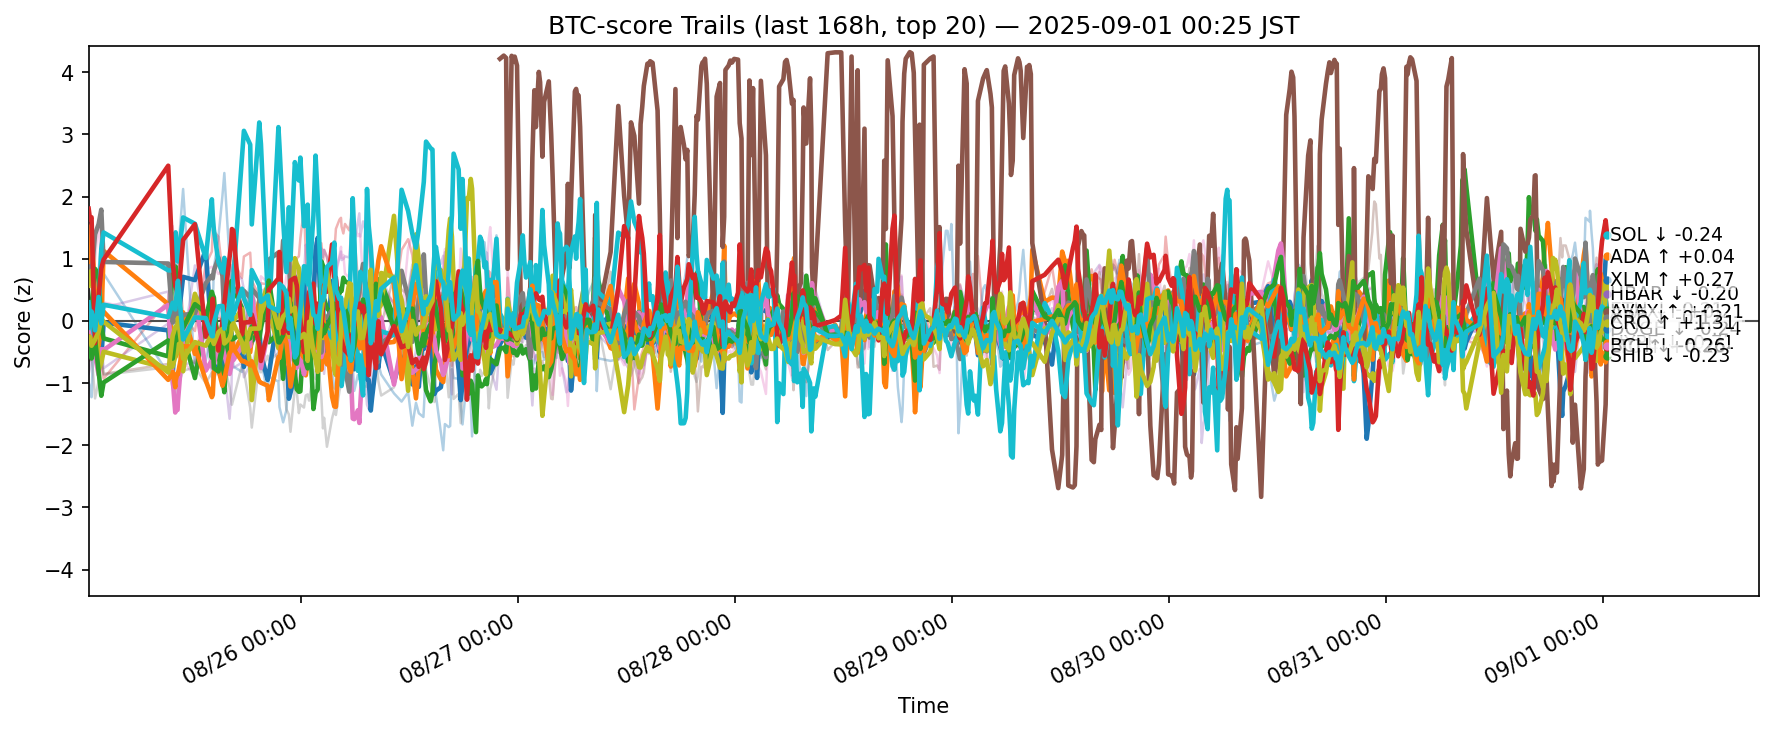

Data behind this chart, as committed beside it:
ts, side, symbol, score
2025-08-24 15:28:37.555322+00:00, btc, ADA, -0.1533
2025-08-24 15:28:37.555322+00:00, btc, AVAX, 0.918
2025-08-24 15:28:37.555322+00:00, btc, BCH, -0.1148
2025-08-24 15:28:37.555322+00:00, btc, BNB, -0.4368
2025-08-24 15:28:37.555322+00:00, btc, BTC, -0.8515
2025-08-24 15:28:37.555322+00:00, btc, DOGE, 0.05694
2025-08-24 15:28:37.555322+00:00, btc, DOT, -0.07895
2025-08-24 15:28:37.555322+00:00, btc, ETH, 0.7093
2025-08-24 15:28:37.555322+00:00, btc, HBAR, 0.566
2025-08-24 15:28:37.555322+00:00, btc, HYPE, 0.2978
2025-08-24 15:28:37.555322+00:00, btc, LINK, -0.9889
2025-08-24 15:28:37.555322+00:00, btc, LTC, -0.2505
2025-08-24 15:28:37.555322+00:00, btc, SHIB, -0.4888
2025-08-24 15:28:37.555322+00:00, btc, SOL, 1.805
2025-08-24 15:28:37.555322+00:00, btc, SUI, -0.1454
2025-08-24 15:28:37.555322+00:00, btc, TON, -0.3331
2025-08-24 15:28:37.555322+00:00, btc, TRX, -0.4994
2025-08-24 15:28:37.555322+00:00, btc, UNI, 0.3135
2025-08-24 15:28:37.555322+00:00, btc, XLM, -0.276
2025-08-24 15:28:37.555322+00:00, btc, XRP, -0.104
2025-08-24 15:37:36.846590+00:00, btc, ADA, -0.2849
2025-08-24 15:37:36.846590+00:00, btc, AVAX, 1.136
2025-08-24 15:37:36.846590+00:00, btc, BCH, 0.03299
2025-08-24 15:37:36.846590+00:00, btc, BNB, -0.6375
2025-08-24 15:37:36.846590+00:00, btc, BTC, -0.7511
2025-08-24 15:37:36.846590+00:00, btc, DOGE, -0.07222
2025-08-24 15:37:36.846590+00:00, btc, DOT, -0.203
2025-08-24 15:37:36.846590+00:00, btc, ETH, 0.8796
2025-08-24 15:37:36.846590+00:00, btc, HBAR, 0.7792
2025-08-24 15:37:36.846590+00:00, btc, HYPE, 0.1435
2025-08-24 15:37:36.846590+00:00, btc, LINK, -1.064
2025-08-24 15:37:36.846590+00:00, btc, LTC, -0.3225
2025-08-24 15:37:36.846590+00:00, btc, SHIB, -0.3569
2025-08-24 15:37:36.846590+00:00, btc, SOL, 1.637
2025-08-24 15:37:36.846590+00:00, btc, SUI, -0.0973
2025-08-24 15:37:36.846590+00:00, btc, TON, -0.2599
2025-08-24 15:37:36.846590+00:00, btc, TRX, -0.5033
2025-08-24 15:37:36.846590+00:00, btc, UNI, 0.1838
2025-08-24 15:37:36.846590+00:00, btc, XLM, -0.256
2025-08-24 15:37:36.846590+00:00, btc, XRP, -0.03827
2025-08-24 15:47:41.500484+00:00, btc, ADA, -0.1066
2025-08-24 15:47:41.500484+00:00, btc, AVAX, 1.544
2025-08-24 15:47:41.500484+00:00, btc, BCH, 0.2502
2025-08-24 15:47:41.500484+00:00, btc, BNB, -0.4199
2025-08-24 15:47:41.500484+00:00, btc, BTC, -0.5735
2025-08-24 15:47:41.500484+00:00, btc, DOGE, -0.2893
2025-08-24 15:47:41.500484+00:00, btc, DOT, -0.1601
2025-08-24 15:47:41.500484+00:00, btc, ETH, 0.7385
2025-08-24 15:47:41.500484+00:00, btc, HBAR, 0.8072
2025-08-24 15:47:41.500484+00:00, btc, HYPE, -0.06142
2025-08-24 15:47:41.500484+00:00, btc, LINK, -1.227
2025-08-24 15:47:41.500484+00:00, btc, LTC, -0.3226
2025-08-24 15:47:41.500484+00:00, btc, SHIB, -0.6047
2025-08-24 15:47:41.500484+00:00, btc, SOL, 1.668
2025-08-24 15:47:41.500484+00:00, btc, SUI, -0.2539
2025-08-24 15:47:41.500484+00:00, btc, TON, -0.03576
2025-08-24 15:47:41.500484+00:00, btc, TRX, -0.2431
2025-08-24 15:47:41.500484+00:00, btc, UNI, -0.5173
2025-08-24 15:47:41.500484+00:00, btc, XLM, -0.3994
2025-08-24 15:47:41.500484+00:00, btc, XRP, 0.153
... 11,380 more rows
